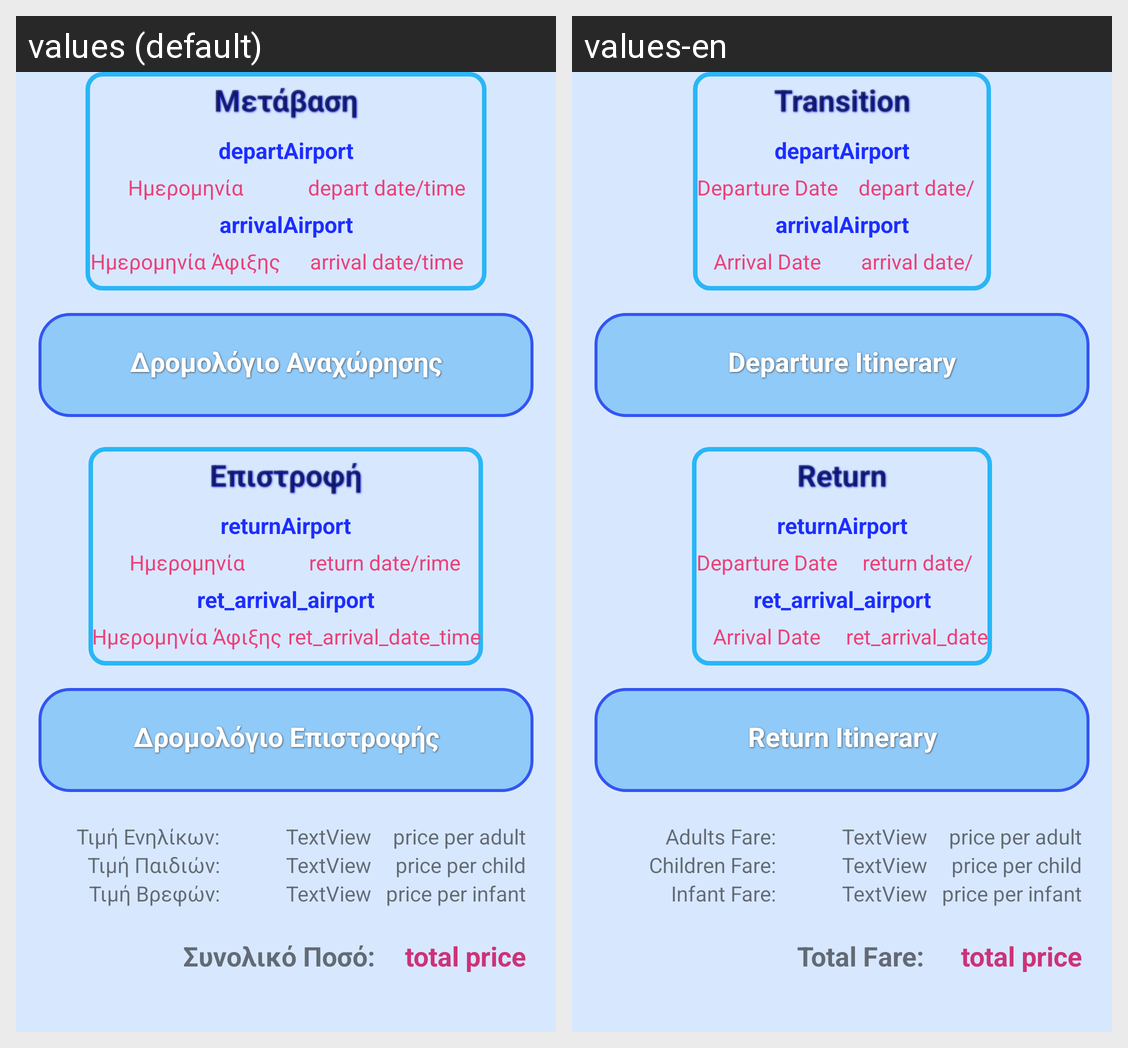

For this localized Android screen grid, give each drawn string resource with its value in every locale shown.
Android screen res/layout/fragment_details.xml rendered under 2 locales, left to right: values (default), values-en. Device: Nexus 5 (rendered at 1080×1920; each locale shown at half size, 540×960, under a caption strip naming it); theme AppTheme.NoActionBar.
Strings drawn on this screen, with the default value and each locale's value (text and hints the layout hard-codes, and strings that could not be matched under every locale, appear in the picture but are not listed):

departure_title
  values: Μετάβαση
  values-en: Transition

departure_date
  values: Ημερομηνία Αναχώρησης
  values-en: Departure Date

arrival_date
  values: Ημερομηνία Άφιξης
  values-en: Arrival Date

itinerary_depart
  values: Δρομολόγιο Αναχώρησης
  values-en: Departure Itinerary

return_title
  values: Επιστροφή
  values-en: Return

itinerary_return
  values: Δρομολόγιο Επιστροφής
  values-en: Return Itinerary

adults_price
  values: Τιμή Ενηλίκων:
  values-en: Adults Fare:

children_price
  values: Τιμή Παιδιών:
  values-en: Children Fare:

infants_price
  values: Τιμή Βρεφών:
  values-en: Infant Fare:

total_price
  values: Συνολικό Ποσό:
  values-en: Total Fare:
